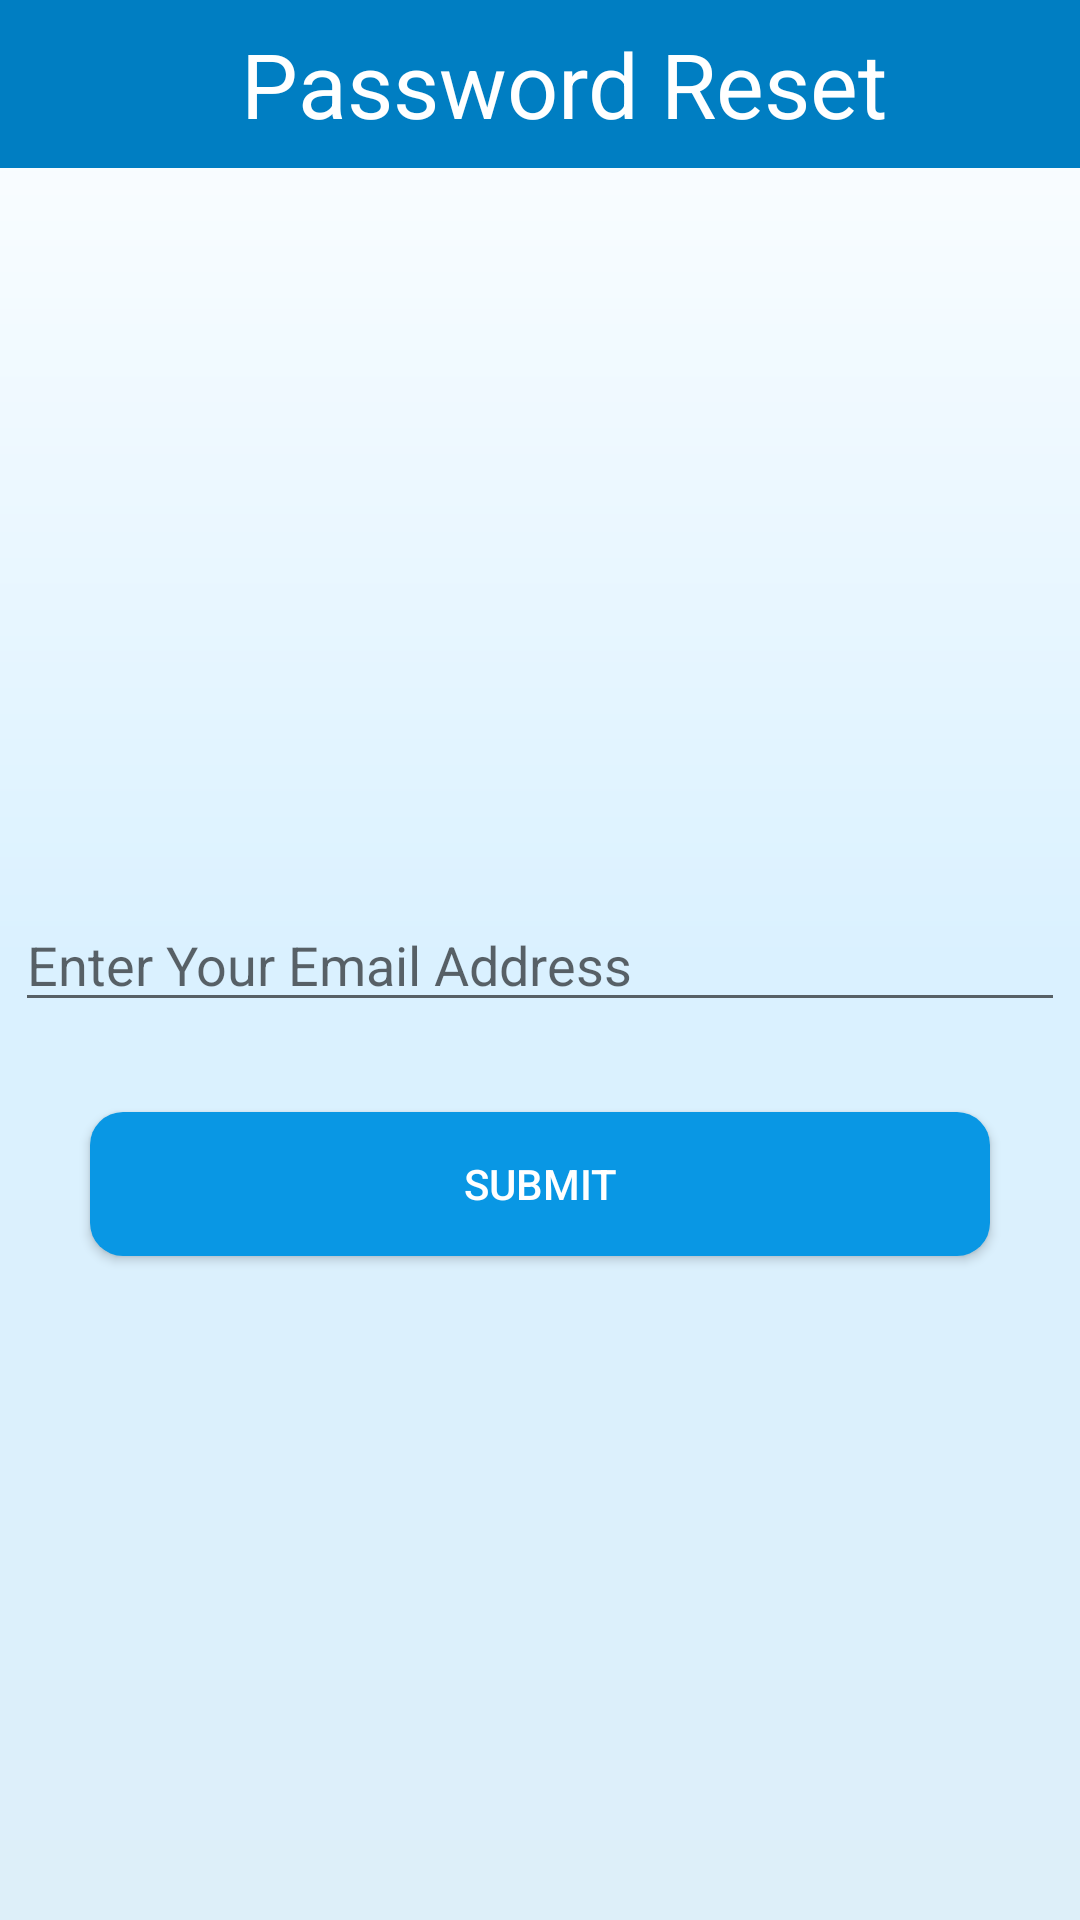

Reconstruct the res/layout file that produces this screen, plus the resources it refers to.
<!-- AndroidManifest.xml: application theme AppTheme -->
<!-- res/layout/activity_forget.xml -->
<?xml version="1.0" encoding="utf-8"?>
<RelativeLayout xmlns:android="http://schemas.android.com/apk/res/android"
    android:layout_width="match_parent" android:layout_height="match_parent"
    android:background="@drawable/background_universal">
    <android.support.v7.widget.Toolbar
        android:background="#007EC2"
        android:layout_width="match_parent"
        android:layout_height="?actionBarSize"
        android:id="@+id/toolbarforgot"
        android:theme="@style/Base.Theme.AppCompat.Light.DarkActionBar"
        >
        <RelativeLayout
            android:layout_width="match_parent"
            android:layout_height="match_parent" >
            <TextView
                android:layout_centerInParent="true"
                android:textColor="#fff"
                android:text="Password Reset"
                android:layout_centerHorizontal="true"
                android:textSize="30dp"
                android:layout_width="wrap_content"
                android:layout_height="wrap_content" />
        </RelativeLayout>
    </android.support.v7.widget.Toolbar>

    <EditText
        android:hint="Enter Your Email Address"
        android:id="@+id/forgotemail"
        android:layout_centerInParent="true"
        android:layout_width="350sp"
        android:layout_height="wrap_content" />

    <Button
        android:layout_marginTop="30dp"
        android:id="@+id/forgotbtn"
        style="@style/btn"
        android:layout_width="300dp"
        android:layout_height="wrap_content"
        android:layout_below="@+id/forgotemail"
        android:layout_centerHorizontal="true"
        android:text="Submit" />

</RelativeLayout>
<!-- resources referenced by this layout -->
<resources>
  <!-- drawable background_universal (drawable) -->
  <?xml version="1.0" encoding="utf-8"?>
  <shape xmlns:android="http://schemas.android.com/apk/res/android">
  <gradient
  
      android:type="linear"
      android:angle="270"
      android:startColor="#ffffff"
      android:centerColor="#daf1ff"
      android:endColor="#ddeff9"/>
  </shape>
  <style name="btn">
          <item name="android:background"> @drawable/rounded_shape</item>
          <item name="android:textColor">#ffffff</item>
      </style>
  <style name="AppTheme" parent="Theme.AppCompat.Light.NoActionBar">
          
          <item name="colorPrimary">#0997e4</item>
          <item name="colorPrimaryDark">#035f91</item>
          <item name="colorAccent">@color/colorAccent</item>
      </style>
  <!-- drawable rounded_shape (drawable) -->
  <shape
      xmlns:android="http://schemas.android.com/apk/res/android"
      android:shape="rectangle"   >
  
      <solid
          android:color="#0997e4" >
      </solid>
  
      <corners
          android:radius="11dp"   >
      </corners>
  
  </shape>
  <!-- not gathered from this repository: default colours our renderer supplied (Android Studio template values) -->
  <color name="colorAccent">#FF03DAC5</color>
</resources>
